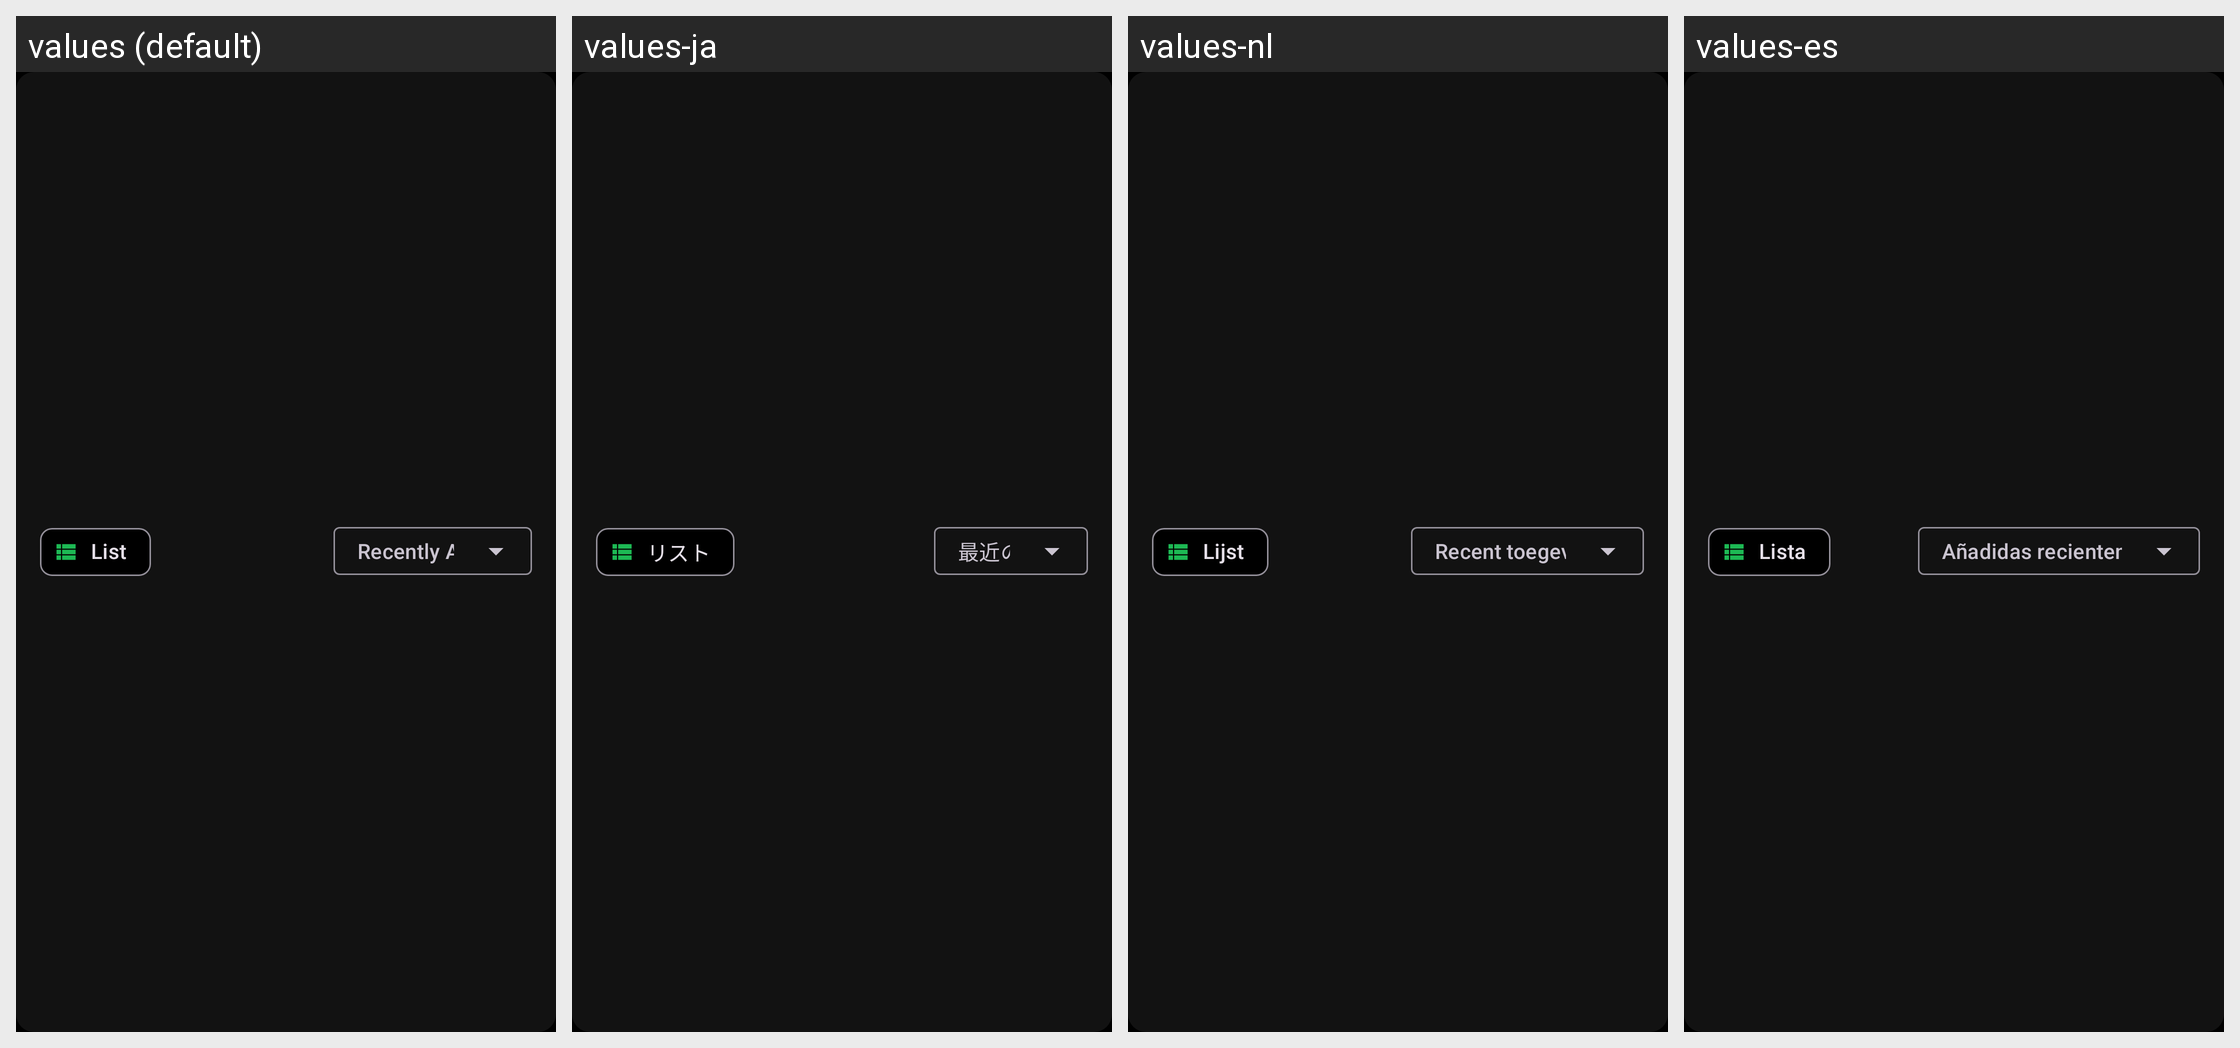

For this localized Android screen grid, give each drawn string resource with its value in every locale shown.
Android screen res/layout/filter_button_bar.xml rendered under 4 locales, left to right: values (default), values-ja, values-nl, values-es. Device: Nexus 5 (rendered at 1080×1920; each locale shown at half size, 540×960, under a caption strip naming it); theme UltrasonicTheme.Dark.
Other locales in the repository, not shown: values-cs, values-de, values-fr, values-gl, values-hu, values-it, values-nb-rNO, values-pl, values-pt, values-pt-rBR, values-ru, values-zh-rCN, values-zh-rTW.
Strings drawn on this screen, with the default value and each locale's value (text and hints the layout hard-codes, and strings that could not be matched under every locale, appear in the picture but are not listed):

list_view
  values: List
  values-ja: リスト
  values-nl: Lijst
  values-es: Lista

main.albums_newest
  values: Recently Added
  values-ja: 最近の追加
  values-nl: Recent toegevoegd
  values-es: Añadidas recientemente
